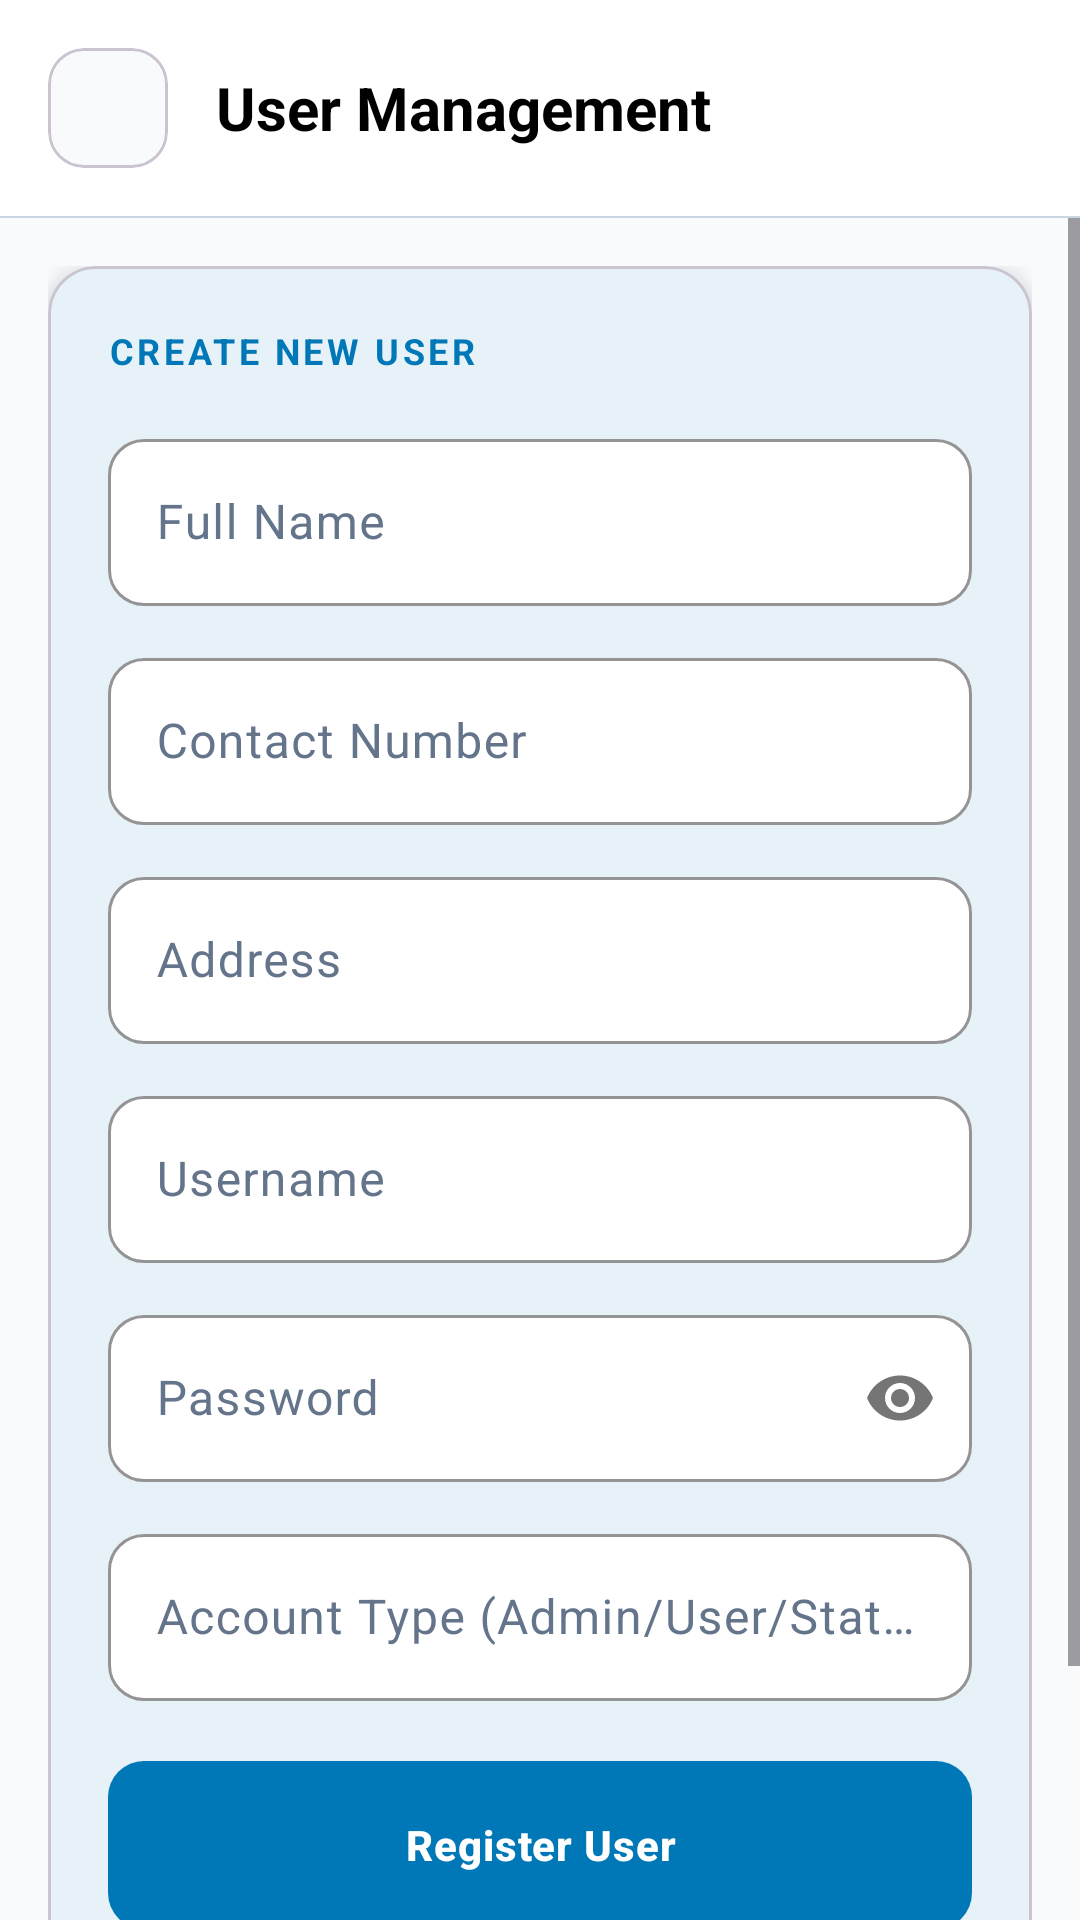

This screen was rendered from an Android layout file. Write that file and the resources it references.
<!-- AndroidManifest.xml: application theme Theme.BeAqua -->
<!-- res/layout/activity_admin_users.xml -->
<?xml version="1.0" encoding="utf-8"?>
<androidx.constraintlayout.widget.ConstraintLayout xmlns:android="http://schemas.android.com/apk/res/android"
    xmlns:app="http://schemas.android.com/apk/res-auto"
    android:layout_width="match_parent"
    android:layout_height="match_parent"
    android:background="@color/background">

    
    <LinearLayout
        android:id="@+id/headerAdminUsers"
        android:layout_width="match_parent"
        android:layout_height="wrap_content"
        android:orientation="horizontal"
        android:gravity="center_vertical"
        android:padding="16dp"
        android:background="@color/white"
        app:layout_constraintTop_toTopOf="parent">

        <com.google.android.material.card.MaterialCardView
            android:layout_width="40dp"
            android:layout_height="40dp"
            app:cardCornerRadius="12dp"
            app:cardElevation="0dp"
            app:cardBackgroundColor="@color/background">
            <ImageButton
                android:id="@+id/btnBackAdminUsers"
                android:layout_width="match_parent"
                android:layout_height="match_parent"
                android:background="?android:attr/selectableItemBackground"
                android:contentDescription="Back"
                android:padding="10dp"
                android:src="@drawable/ic_back"
                app:tint="@color/text_primary" />
        </com.google.android.material.card.MaterialCardView>

        <TextView
            android:layout_width="wrap_content"
            android:layout_height="wrap_content"
            android:text="User Management"
            android:textColor="@color/text_primary"
            android:textSize="20sp"
            android:textStyle="bold"
            android:layout_marginStart="16dp" />
    </LinearLayout>

    <View
        android:id="@+id/adminHeaderDivider"
        android:layout_width="match_parent"
        android:layout_height="0.5dp"
        android:background="@color/divider"
        app:layout_constraintTop_toBottomOf="@id/headerAdminUsers"/>

    <ScrollView
        android:layout_width="match_parent"
        android:layout_height="0dp"
        app:layout_constraintBottom_toBottomOf="parent"
        app:layout_constraintTop_toBottomOf="@id/adminHeaderDivider">

        <LinearLayout
            android:layout_width="match_parent"
            android:layout_height="wrap_content"
            android:orientation="vertical"
            android:padding="16dp">

            <com.google.android.material.card.MaterialCardView
                android:layout_width="match_parent"
                android:layout_height="wrap_content"
                android:layout_marginBottom="24dp"
                app:cardCornerRadius="16dp"
                app:cardElevation="4dp"
                app:cardBackgroundColor="@color/white">

                <LinearLayout
                    android:layout_width="match_parent"
                    android:layout_height="wrap_content"
                    android:orientation="vertical"
                    android:padding="20dp">

                    <TextView
                        android:layout_width="wrap_content"
                        android:layout_height="wrap_content"
                        android:text="Create New User"
                        android:textStyle="bold"
                        android:textColor="@color/primary"
                        android:textAllCaps="true"
                        android:letterSpacing="0.1"
                        android:textSize="12sp"
                        android:layout_marginBottom="16dp"/>

                    <com.google.android.material.textfield.TextInputLayout
                        style="@style/AppTextInputLayout"
                        android:layout_width="match_parent"
                        android:layout_height="wrap_content"
                        android:layout_marginBottom="12dp"
                        android:hint="Full Name">
                        <com.google.android.material.textfield.TextInputEditText
                            android:id="@+id/etUserName"
                            android:layout_width="match_parent"
                            android:layout_height="wrap_content"
                            android:inputType="textPersonName" />
                    </com.google.android.material.textfield.TextInputLayout>

                    <com.google.android.material.textfield.TextInputLayout
                        style="@style/AppTextInputLayout"
                        android:layout_width="match_parent"
                        android:layout_height="wrap_content"
                        android:layout_marginBottom="12dp"
                        android:hint="Contact Number">
                        <com.google.android.material.textfield.TextInputEditText
                            android:id="@+id/etUserContact"
                            android:layout_width="match_parent"
                            android:layout_height="wrap_content"
                            android:inputType="phone" />
                    </com.google.android.material.textfield.TextInputLayout>

                    <com.google.android.material.textfield.TextInputLayout
                        style="@style/AppTextInputLayout"
                        android:layout_width="match_parent"
                        android:layout_height="wrap_content"
                        android:layout_marginBottom="12dp"
                        android:hint="Address">
                        <com.google.android.material.textfield.TextInputEditText
                            android:id="@+id/etUserAddress"
                            android:layout_width="match_parent"
                            android:layout_height="wrap_content"
                            android:inputType="textPostalAddress" />
                    </com.google.android.material.textfield.TextInputLayout>

                    <com.google.android.material.textfield.TextInputLayout
                        style="@style/AppTextInputLayout"
                        android:layout_width="match_parent"
                        android:layout_height="wrap_content"
                        android:layout_marginBottom="12dp"
                        android:hint="Username">
                        <com.google.android.material.textfield.TextInputEditText
                            android:id="@+id/etUserUsername"
                            android:layout_width="match_parent"
                            android:layout_height="wrap_content"
                            android:inputType="text" />
                    </com.google.android.material.textfield.TextInputLayout>

                    <com.google.android.material.textfield.TextInputLayout
                        style="@style/AppTextInputLayout"
                        android:layout_width="match_parent"
                        android:layout_height="wrap_content"
                        android:layout_marginBottom="12dp"
                        android:hint="Password"
                        app:passwordToggleEnabled="true">
                        <com.google.android.material.textfield.TextInputEditText
                            android:id="@+id/etUserPassword"
                            android:layout_width="match_parent"
                            android:layout_height="wrap_content"
                            android:inputType="textPassword" />
                    </com.google.android.material.textfield.TextInputLayout>

                    <com.google.android.material.textfield.TextInputLayout
                        style="@style/AppTextInputLayout"
                        android:layout_width="match_parent"
                        android:layout_height="wrap_content"
                        android:layout_marginBottom="20dp"
                        android:hint="Account Type (Admin/User/Station Owner)">
                        <com.google.android.material.textfield.TextInputEditText
                            android:id="@+id/etUserAccountType"
                            android:layout_width="match_parent"
                            android:layout_height="wrap_content"
                            android:inputType="text" />
                    </com.google.android.material.textfield.TextInputLayout>

                    <com.google.android.material.button.MaterialButton
                        android:id="@+id/btnAddUser"
                        android:layout_width="match_parent"
                        android:layout_height="56dp"
                        android:text="Register User"
                        android:textStyle="bold"
                        android:textAllCaps="false"
                        app:cornerRadius="12dp" />

                </LinearLayout>
            </com.google.android.material.card.MaterialCardView>

            <TextView
                android:layout_width="wrap_content"
                android:layout_height="wrap_content"
                android:text="System Users"
                android:textStyle="bold"
                android:textColor="@color/text_primary"
                android:textSize="18sp"
                android:layout_marginBottom="12dp" />

            <androidx.recyclerview.widget.RecyclerView
                android:id="@+id/rvUsers"
                android:layout_width="match_parent"
                android:layout_height="wrap_content"
                android:nestedScrollingEnabled="false" />

        </LinearLayout>
    </ScrollView>

</androidx.constraintlayout.widget.ConstraintLayout>
<!-- resources referenced by this layout -->
<resources>
  <color name="background">#F8FAFC</color>
  <color name="divider">#CBD5E1</color>
  <color name="primary">#0077B6</color>
  <color name="text_primary">#000000</color>
  <color name="white">#FFFFFF</color>
  <style name="AppTextInputLayout" parent="Widget.Material3.TextInputLayout.OutlinedBox">
          <item name="boxCornerRadiusTopStart">12dp</item>
          <item name="boxCornerRadiusTopEnd">12dp</item>
          <item name="boxCornerRadiusBottomStart">12dp</item>
          <item name="boxCornerRadiusBottomEnd">12dp</item>
          <item name="boxStrokeColor">@color/primary</item>
          <item name="hintTextColor">@color/text_secondary</item>
          <item name="android:textColorHint">@color/text_hint</item>
          <item name="boxBackgroundColor">@color/white</item>
      </style>
  <style name="Theme.BeAqua" parent="Base.Theme.BeAqua" />
  <color name="text_secondary">#334155</color>
  <color name="text_hint">#64748B</color>
  <style name="Base.Theme.BeAqua" parent="Theme.Material3.Light.NoActionBar">
          
          <item name="android:forceDarkAllowed">false</item>
          
          <item name="colorPrimary">@color/primary</item>
          <item name="colorOnPrimary">@color/white</item>
          <item name="colorPrimaryContainer">@color/primary</item>
          <item name="colorOnPrimaryContainer">@color/white</item>
  
          
          <item name="colorSecondary">@color/secondary</item>
          <item name="colorOnSecondary">@color/white</item>
          <item name="colorSecondaryContainer">@color/secondary</item>
          <item name="colorOnSecondaryContainer">@color/white</item>
  
          
          <item name="colorTertiary">@color/accent</item>
          <item name="colorOnTertiary">@color/white</item>
          <item name="colorTertiaryContainer">@color/accent</item>
          <item name="colorOnTertiaryContainer">@color/white</item>
  
          
          <item name="android:statusBarColor">@color/white</item>
          <item name="android:windowLightStatusBar">true</item>
  
          
          <item name="android:windowBackground">@color/background</item>
          <item name="colorSurface">@color/white</item>
          <item name="colorOnSurface">@color/text_primary</item>
          <item name="colorSurfaceVariant">@color/gray_light</item>
          <item name="colorOnSurfaceVariant">@color/text_secondary</item>
          <item name="colorOutline">@color/divider</item>
  
          
          <item name="android:textColor">@color/text_primary</item>
          <item name="android:textColorHint">@color/text_hint</item>
          <item name="android:editTextColor">@color/text_primary</item>
          <item name="android:editTextStyle">@style/AppEditText</item>
          <item name="editTextStyle">@style/AppEditText</item>
          <item name="android:textColorPrimary">@color/text_primary</item>
  
          
          <item name="materialButtonStyle">@style/AppButton</item>
          <item name="textInputStyle">@style/AppTextInputLayout</item>
      </style>
  <color name="secondary">#0096C7</color>
  <color name="accent">#48CAE4</color>
  <color name="gray_light">#F1F5F9</color>
  <style name="AppEditText" parent="Widget.AppCompat.EditText">
          <item name="android:textColor">@color/black</item>
          <item name="android:textColorHint">@color/text_hint</item>
      </style>
  <style name="AppButton" parent="Widget.Material3.Button">
          <item name="android:insetTop">0dp</item>
          <item name="android:insetBottom">0dp</item>
          <item name="android:textAllCaps">false</item>
          <item name="android:letterSpacing">0.02</item>
          <item name="android:paddingTop">12dp</item>
          <item name="android:paddingBottom">12dp</item>
          <item name="cornerRadius">12dp</item>
          <item name="backgroundTint">@color/primary</item>
          <item name="android:textColor">@color/white</item>
      </style>
  <color name="black">#000000</color>
</resources>
